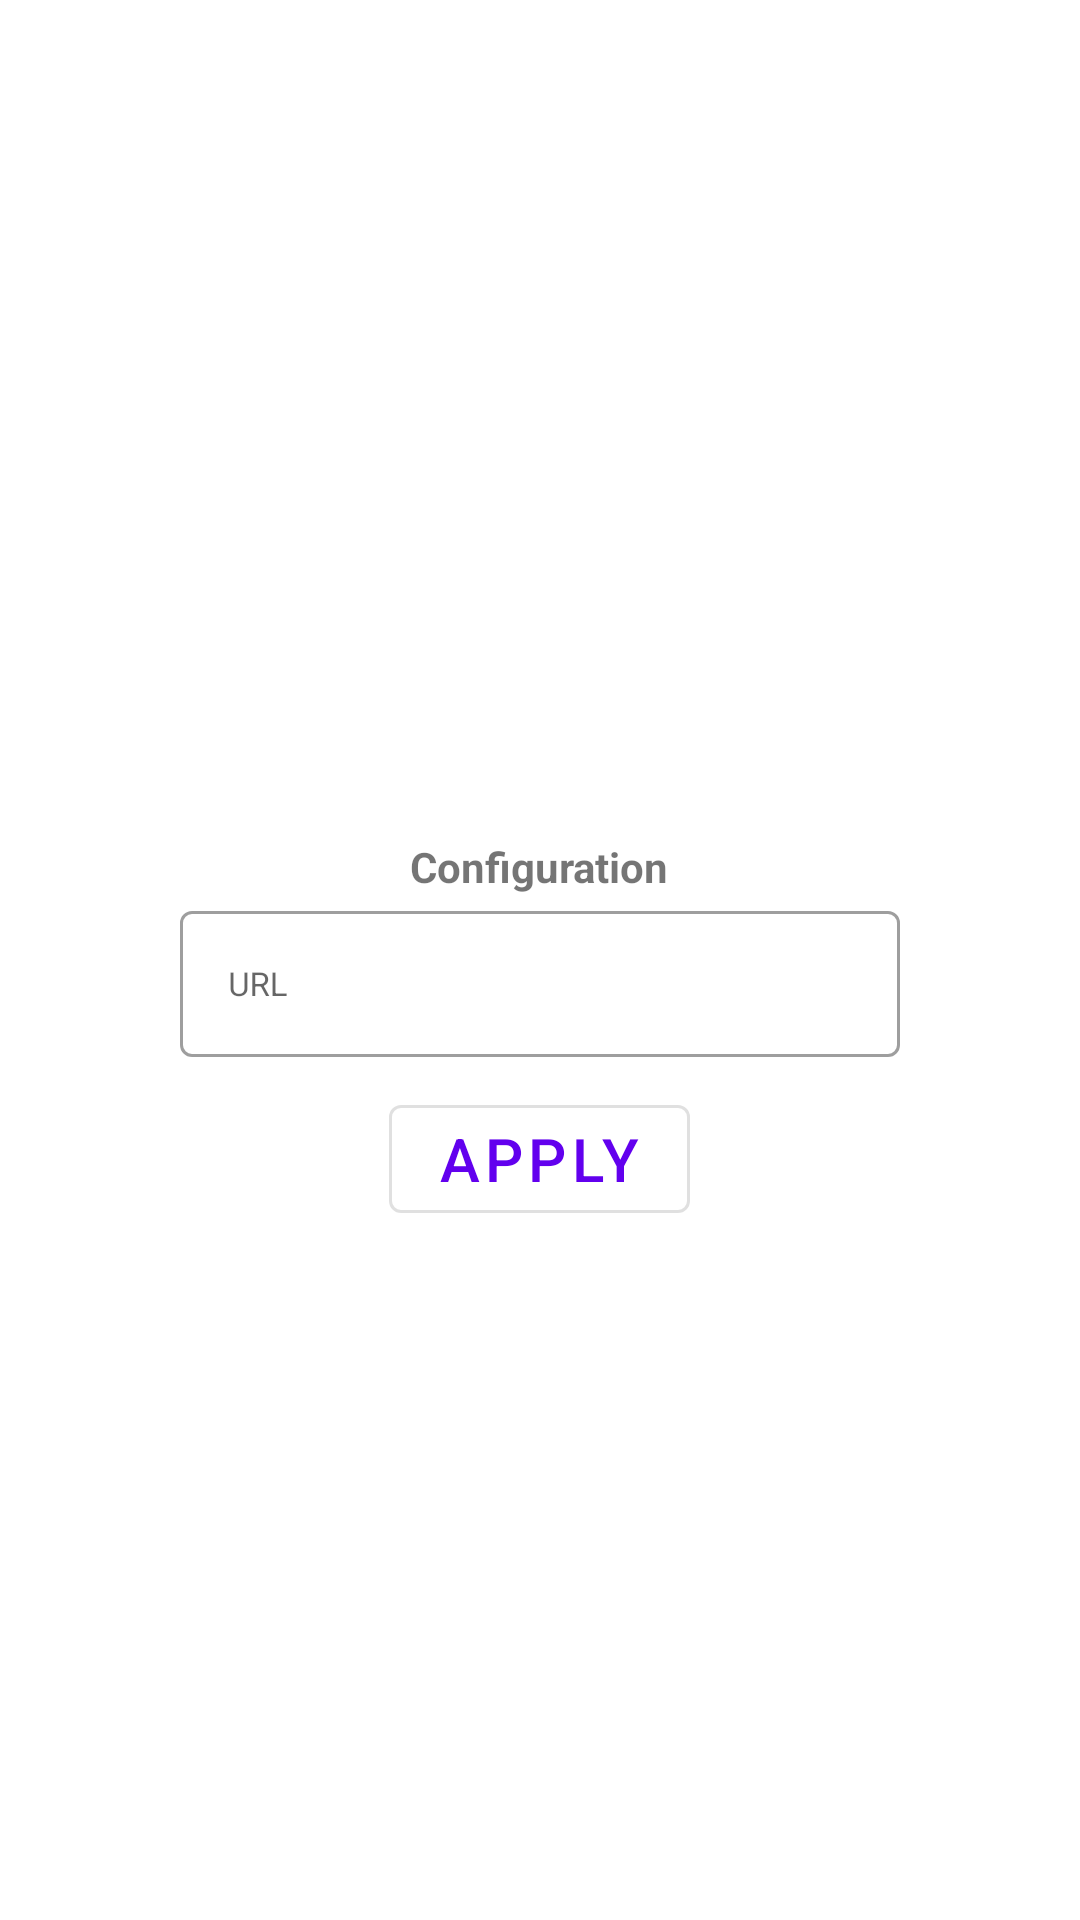

This screen was rendered from an Android layout file. Write that file and the resources it references.
<!-- AndroidManifest.xml: application theme AppTheme -->
<!-- res/layout/fragment_configuration.xml -->
<?xml version="1.0" encoding="utf-8"?>
<LinearLayout xmlns:android="http://schemas.android.com/apk/res/android"
    xmlns:app="http://schemas.android.com/apk/res-auto"
    xmlns:tools="http://schemas.android.com/tools"
    android:layout_width="match_parent"
    android:layout_height="match_parent"
    tools:context=".ConfigurationFragment"
    android:gravity="center"
    android:orientation="vertical">


    <androidx.appcompat.widget.AppCompatImageView
        android:layout_width="50dp"
        android:layout_height="50dp"
        app:srcCompat="@drawable/ic_settings_black_24dp"
        android:tint="@color/blue"

        />

    <TextView
        android:layout_width="wrap_content"
        android:layout_height="wrap_content"
        android:text="Configuration"
        android:textStyle="bold"
        />


    <LinearLayout
        android:layout_width="match_parent"
        android:layout_height="wrap_content"
        android:orientation="horizontal"
        android:gravity="center"
        >

        <com.google.android.material.textfield.TextInputLayout
            android:layout_width="wrap_content"
            android:layout_height="wrap_content"
            android:hint="URL"
            style="@style/Widget.MaterialComponents.TextInputLayout.OutlinedBox">

            <com.google.android.material.textfield.TextInputEditText
                android:id="@+id/urlEditText"
                android:layout_width="240dp"
                android:layout_height="wrap_content"
                android:inputType="text"
                android:minEms="20"
                android:textSize="11sp"
                />
        </com.google.android.material.textfield.TextInputLayout>
    </LinearLayout>

    <com.google.android.material.button.MaterialButton
        android:id="@+id/applyButton"
        android:layout_width="wrap_content"
        android:layout_height="wrap_content"
        android:layout_marginTop="10dp"
        android:text="APPLY"
        android:textSize="20sp"
        app:icon="@drawable/ic_done_black_24dp"
        style="@style/Widget.MaterialComponents.Button.OutlinedButton"/>

</LinearLayout>
<!-- resources referenced by this layout -->
<resources>
  <color name="blue">#1554f0</color>
</resources>
